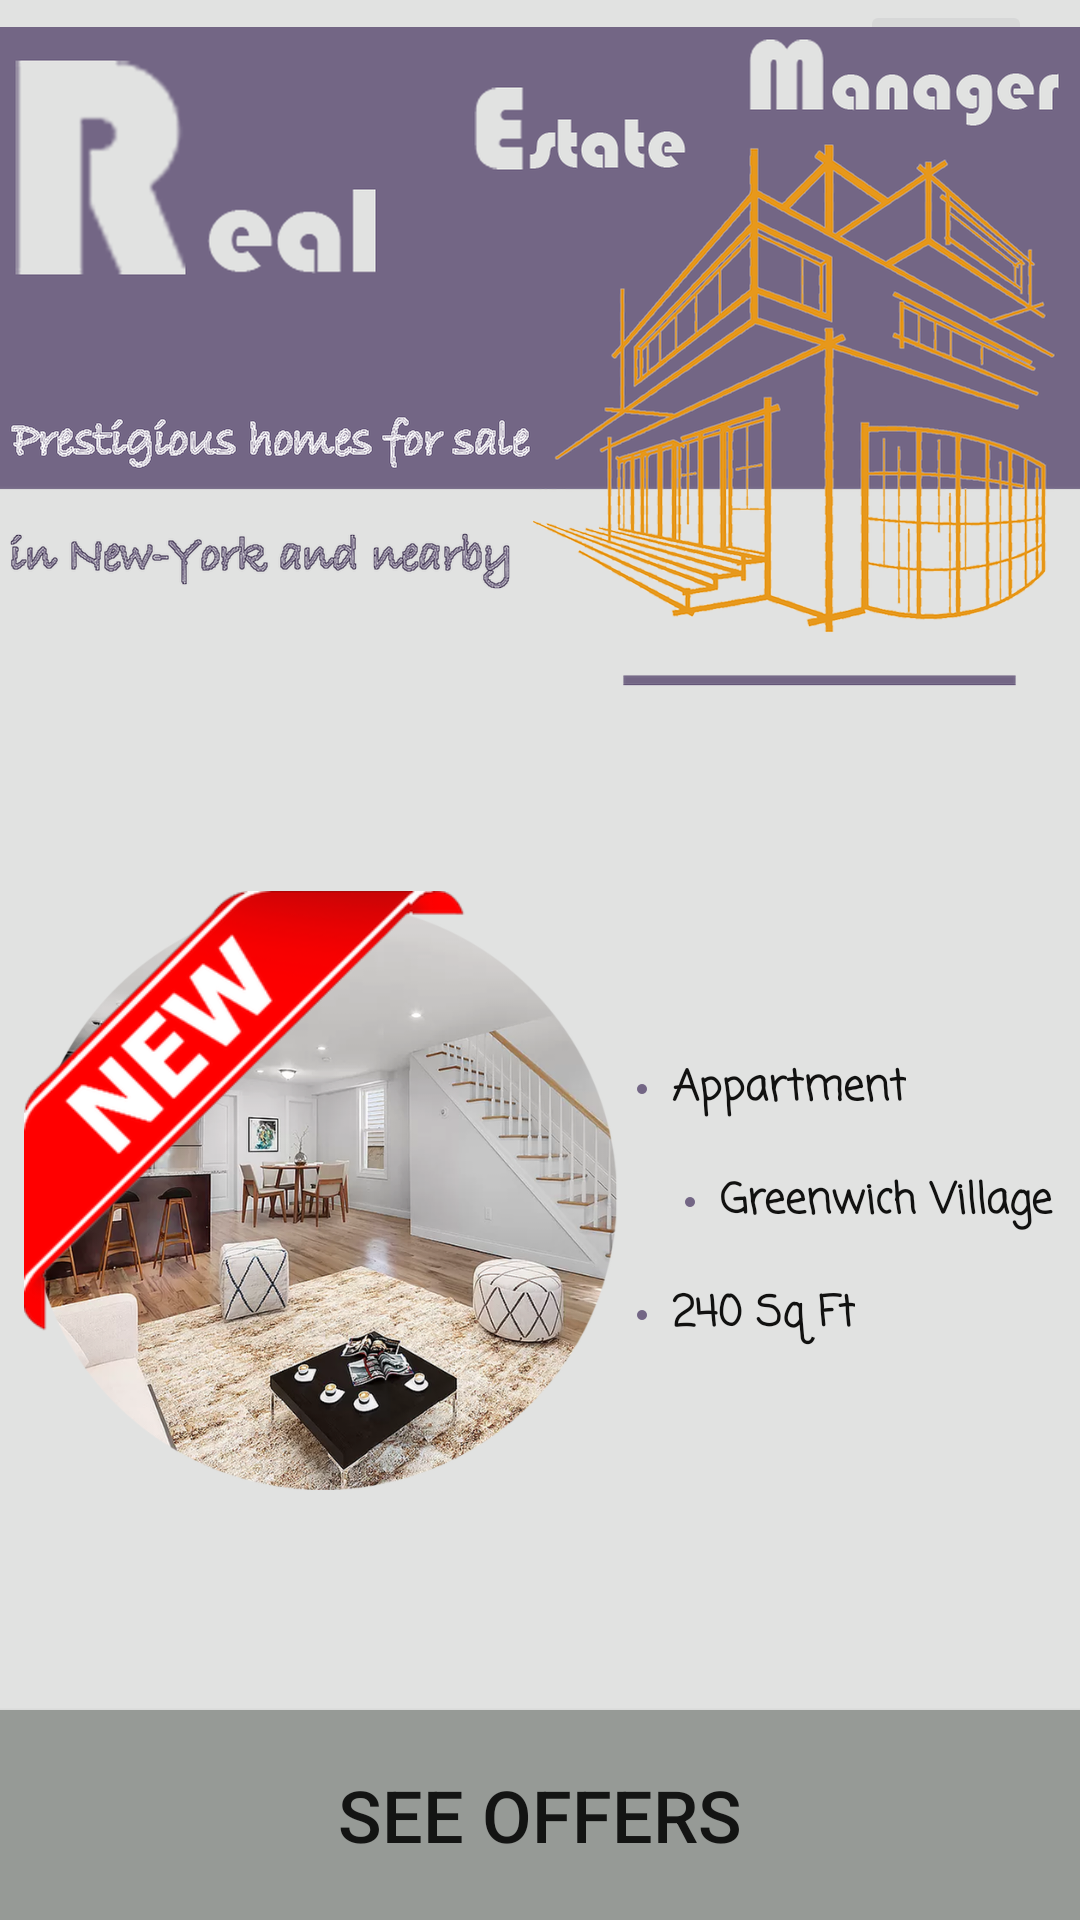

The Android layout XML behind this screen, and the referenced resources:
<!-- AndroidManifest.xml: application theme AppTheme -->
<!-- res/layout/fragment_first.xml -->
<?xml version="1.0" encoding="utf-8"?>
<androidx.constraintlayout.widget.ConstraintLayout xmlns:android="http://schemas.android.com/apk/res/android"
    xmlns:app="http://schemas.android.com/apk/res-auto"
    xmlns:tools="http://schemas.android.com/tools"
    android:layout_width="match_parent"
    android:layout_height="match_parent"
    android:background="#e1e2e1"
    tools:context=".ui.fragments.FirstFragment">

    <ImageButton
        android:id="@+id/buttonMainAct"
        android:layout_width="wrap_content"
        android:layout_height="wrap_content"
        android:layout_marginEnd="16dp"
        android:src="@drawable/empty"
        app:layout_constraintEnd_toEndOf="parent"
        app:layout_constraintTop_toTopOf="parent" />

    <ImageView
        android:id="@+id/imageView"
        android:layout_width="0dp"
        android:layout_height="240dp"

        app:layout_constraintEnd_toEndOf="parent"
        app:layout_constraintHorizontal_bias="0.0"
        app:layout_constraintStart_toStartOf="parent"
        app:layout_constraintTop_toTopOf="parent"
        app:srcCompat="@drawable/background" />

    <ImageView
        android:id="@+id/image_last_offer"
        android:layout_width="200dp"
        android:layout_height="200dp"

        android:layout_marginStart="8dp"
        android:layout_marginBottom="16dp"
        app:layout_constraintBottom_toTopOf="@+id/see_offers_button"
        app:layout_constraintEnd_toStartOf="@+id/textView_district"
        app:layout_constraintStart_toStartOf="parent"
        app:layout_constraintTop_toBottomOf="@+id/imageView"
        app:srcCompat="@drawable/apercu" />

    <ImageView
        android:id="@+id/image_new_banner"
        android:layout_width="150dp"
        android:layout_height="150dp"

        app:layout_constraintStart_toStartOf="@+id/image_last_offer"
        app:layout_constraintTop_toTopOf="@+id/image_last_offer"
        app:srcCompat="@drawable/new_banner" />

    <Button
        android:id="@+id/see_offers_button"
        android:layout_width="0dp"
        android:layout_height="70dp"
        android:background="#969a96"
        android:text="See offers"
        android:textSize="24sp"
        app:layout_constraintBottom_toBottomOf="parent"
        app:layout_constraintEnd_toEndOf="parent"
        app:layout_constraintHorizontal_bias="0.5"
        app:layout_constraintStart_toStartOf="parent" />

    <TextView
        android:id="@+id/textView_district"
        android:layout_width="wrap_content"
        android:layout_height="wrap_content"
        android:layout_marginStart="16dp"
        android:layout_marginTop="55dp"
        android:fontFamily="casual"
        android:text="Appartment"
        android:textColor="@color/colorText"
        android:textStyle="bold"
        app:layout_constraintStart_toEndOf="@+id/image_last_offer"
        app:layout_constraintTop_toTopOf="@+id/image_last_offer" />

    <TextView
        android:id="@+id/textView_surface"
        android:layout_width="wrap_content"
        android:layout_height="wrap_content"
        android:layout_marginStart="16dp"
        android:layout_marginTop="16dp"
        android:fontFamily="casual"
        android:text="Greenwich Village"
        android:textColor="@color/colorText"
        android:textStyle="bold"
        app:layout_constraintStart_toStartOf="@+id/textView_district"
        app:layout_constraintTop_toBottomOf="@+id/textView_district" />

    <TextView
        android:id="@+id/textView_rooms"
        android:layout_width="wrap_content"
        android:layout_height="wrap_content"
        android:layout_marginTop="16dp"
        android:fontFamily="casual"
        android:text="240 Sq Ft"
        android:textColor="@color/colorText"
        android:textStyle="bold"
        app:layout_constraintStart_toStartOf="@+id/textView_district"
        app:layout_constraintTop_toBottomOf="@+id/textView_surface" />

    <ImageView
        android:id="@+id/dot1"
        android:layout_width="wrap_content"
        android:layout_height="wrap_content"
        android:layout_marginEnd="8dp"
        app:srcCompat="@drawable/ic_dot_dp"
        app:layout_constraintBottom_toBottomOf="@+id/textView_district"
        app:layout_constraintEnd_toStartOf="@+id/textView_district"
        app:layout_constraintTop_toTopOf="@+id/textView_district" />

    <ImageView
        android:id="@+id/dot2"
        android:layout_width="wrap_content"
        android:layout_height="wrap_content"
        android:layout_marginEnd="8dp"
        app:srcCompat="@drawable/ic_dot_dp"
        app:layout_constraintBottom_toBottomOf="@+id/textView_surface"
        app:layout_constraintEnd_toStartOf="@+id/textView_surface"
        app:layout_constraintTop_toTopOf="@+id/textView_surface" />

    <ImageView
        android:id="@+id/dot3"
        android:layout_width="wrap_content"
        android:layout_height="wrap_content"
        android:layout_marginEnd="8dp"
        app:srcCompat="@drawable/ic_dot_dp"
        app:layout_constraintBottom_toBottomOf="@+id/textView_rooms"
        app:layout_constraintEnd_toStartOf="@+id/textView_rooms"
        app:layout_constraintTop_toTopOf="@+id/textView_rooms" />

</androidx.constraintlayout.widget.ConstraintLayout>
<!-- resources referenced by this layout -->
<resources>
  <color name="colorText">#111110</color>
  <!-- drawable apercu: png bitmap (drawable, 695491 bytes) -->
  <!-- drawable background: png bitmap (drawable, 239267 bytes) -->
  <!-- drawable empty: png bitmap (drawable, 224 bytes) -->
  <!-- drawable ic_dot_dp (drawable) -->
  <vector android:height="4dp" android:tint="#736685"
      android:viewportHeight="24.0" android:viewportWidth="24.0"
      android:width="4dp" xmlns:android="http://schemas.android.com/apk/res/android">
      <path android:fillColor="#FF000000" android:pathData="M12,12m-10,0a10,10 0,1 1,20 0a10,10 0,1 1,-20 0"/>
  </vector>
  <!-- drawable new_banner: png bitmap (drawable, 10843 bytes) -->
  <style name="AppTheme" parent="Theme.AppCompat.Light.DarkActionBar">
          
          <item name="colorPrimary">@color/colorPrimary</item>
          <item name="colorPrimaryDark">@color/colorPrimaryDark</item>
          <item name="colorAccent">@color/colorPrimary</item>
          <item name="android:windowNoTitle">true</item>
      </style>
  <color name="colorPrimary">#3F51B5</color>
  <color name="colorPrimaryDark">#303F9F</color>
</resources>
